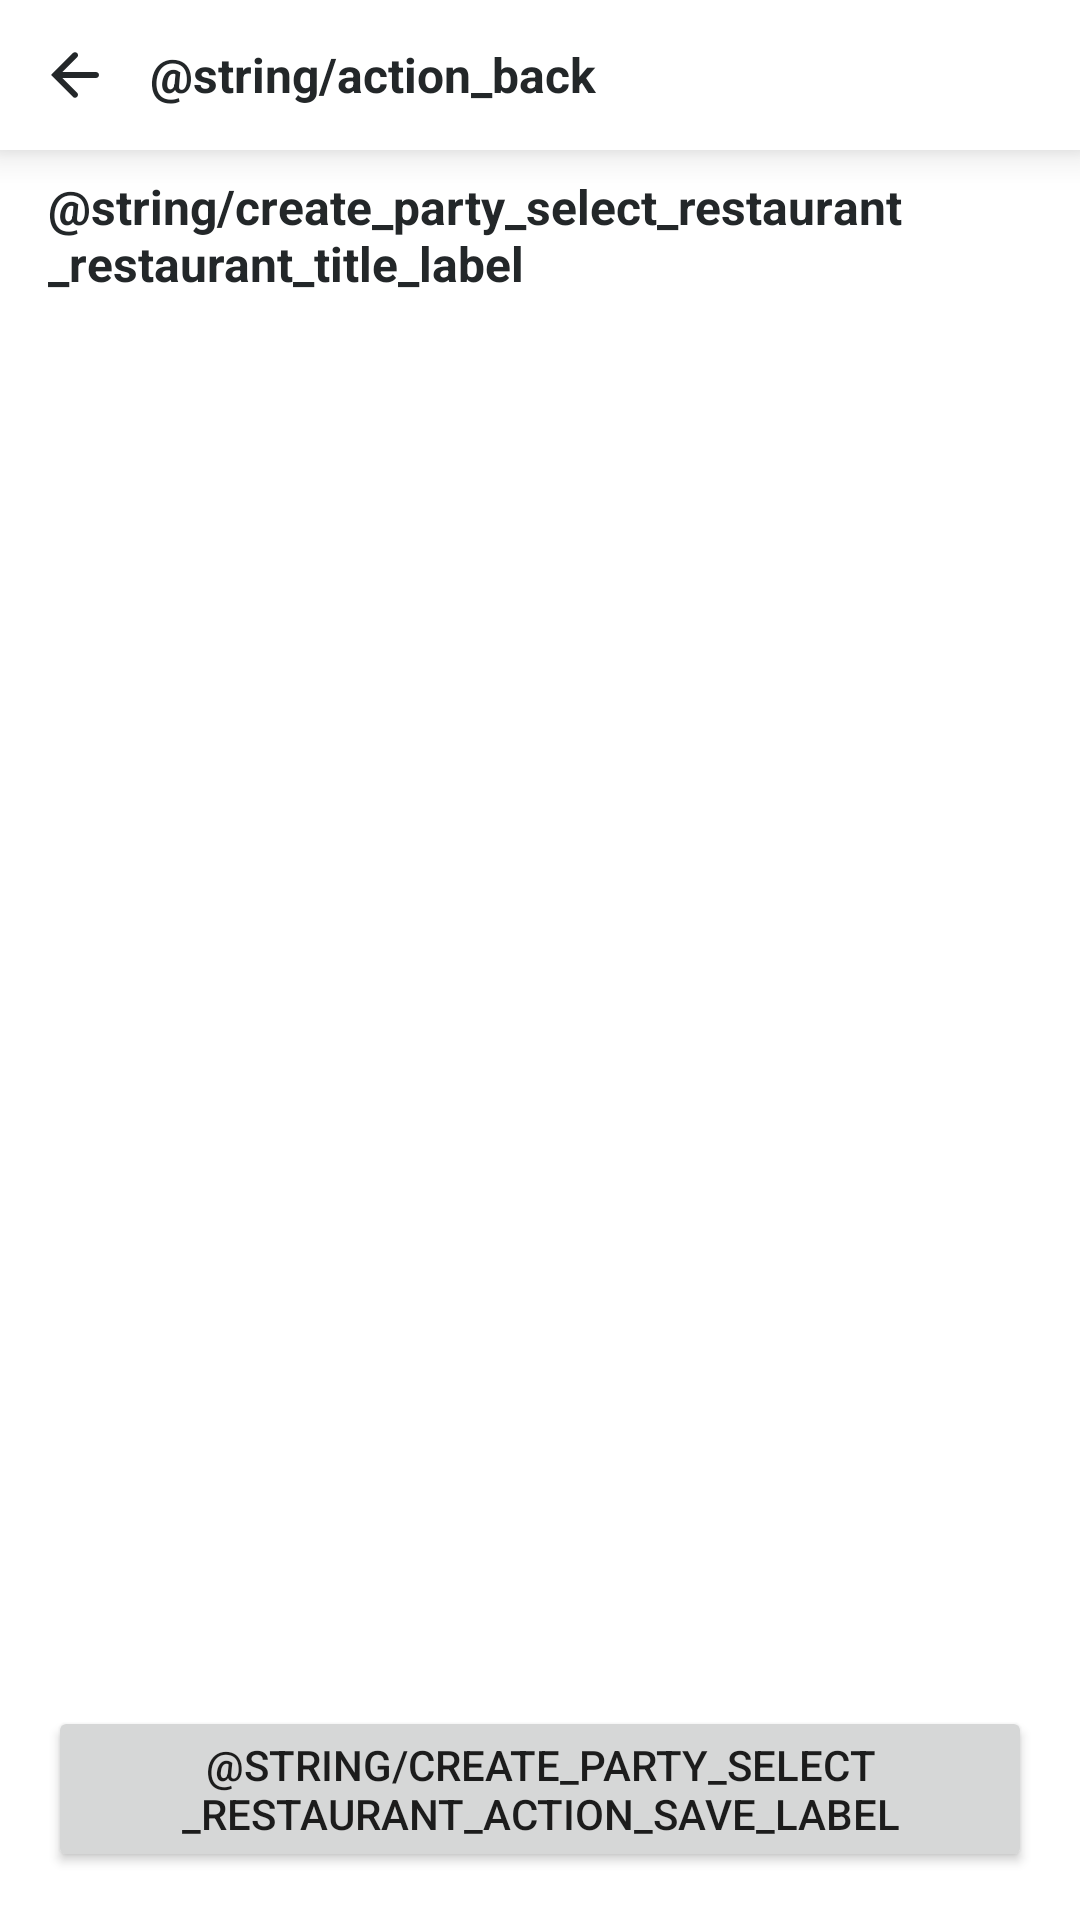

Layout XML and referenced resources for this Android screen:
<!-- AndroidManifest.xml: application theme Theme.PiggiPlan -->
<!-- res/layout/fragment_select_restaurant.xml -->
<?xml version="1.0" encoding="utf-8"?>
<layout xmlns:android="http://schemas.android.com/apk/res/android"
    xmlns:tools="http://schemas.android.com/tools"
    tools:context=".ui.create.SearchBranchesNearbyFragment">

    <LinearLayout
        android:layout_width="match_parent"
        android:layout_height="match_parent"
        android:background="@color/white"
        android:orientation="vertical">

        <include
            android:id="@+id/toolbarLayout"
            layout="@layout/toolbar_layout"
            android:layout_width="match_parent"
            android:layout_height="wrap_content" />

        <TextView
            android:id="@+id/restaurantTitleTextView"
            android:layout_width="wrap_content"
            android:layout_height="wrap_content"
            android:layout_marginStart="@dimen/space_large"
            android:layout_marginTop="@dimen/space_normal"
            android:text="@string/create_party_select_restaurant_restaurant_title_label"
            android:textColor="@color/black"
            android:textSize="@dimen/text_headline"
            android:textStyle="bold" />

        <androidx.recyclerview.widget.RecyclerView
            android:id="@+id/restaurantRecyclerView"
            android:layout_width="match_parent"
            android:layout_height="0dp"
            android:layout_marginHorizontal="@dimen/space_normal"
            android:layout_marginTop="@dimen/space_normal"
            android:layout_weight="1"
            tools:itemCount="6"
            tools:layoutManager="GridLayoutManager"
            tools:listitem="@layout/view_item_restaurant"
            tools:spanCount="2" />

        <Button
            android:id="@+id/saveRestaurantButton"
            android:layout_width="match_parent"
            android:layout_height="wrap_content"
            android:layout_margin="@dimen/space_large"
            android:text="@string/create_party_select_restaurant_action_save_label" />

    </LinearLayout>
</layout>
<!-- res/layout/toolbar_layout.xml (included above) -->
<?xml version="1.0" encoding="utf-8"?>
<LinearLayout xmlns:android="http://schemas.android.com/apk/res/android"
    xmlns:app="http://schemas.android.com/apk/res-auto"
    xmlns:tools="http://schemas.android.com/tools"
    android:layout_width="match_parent"
    android:layout_height="@dimen/action_toolbar_height"
    android:background="@color/white"
    android:elevation="@dimen/elevation_toolbar"
    android:orientation="horizontal">

    <ImageButton
        android:id="@+id/backImageButton"
        android:layout_width="50dp"
        android:layout_height="50dp"
        android:layout_gravity="center"
        android:background="?attr/selectableItemBackgroundBorderless"
        android:clickable="true"
        android:src="@drawable/ic_arrow_back_grey"
        app:tint="@color/black" />

    <TextView
        android:layout_width="0dp"
        android:layout_height="match_parent"
        android:layout_gravity="center"
        android:layout_weight="1"
        android:gravity="center_vertical"
        android:text="@string/action_back"
        android:textColor="@color/black"
        android:textSize="@dimen/text_headline"
        android:textStyle="bold" />

    <ImageButton
        android:id="@+id/drawableEndImageButton"
        android:layout_width="50dp"
        android:layout_height="50dp"
        android:layout_gravity="center"
        android:background="?attr/selectableItemBackgroundBorderless"
        android:clickable="true"
        android:padding="@dimen/space_large"
        android:scaleType="centerCrop"
        android:visibility="gone"
        tools:src="@drawable/ic_bin"
        tools:visibility="visible" />

</LinearLayout>
<!-- res/layout/view_item_restaurant.xml (included above) -->
<?xml version="1.0" encoding="utf-8"?>
<androidx.constraintlayout.widget.ConstraintLayout xmlns:android="http://schemas.android.com/apk/res/android"
    xmlns:app="http://schemas.android.com/apk/res-auto"
    xmlns:tools="http://schemas.android.com/tools"
    android:layout_width="match_parent"
    android:layout_height="wrap_content">

    <androidx.cardview.widget.CardView
        android:id="@+id/restaurantCardView"
        android:layout_width="0dp"
        android:layout_height="0dp"
        android:layout_margin="@dimen/space_normal"
        android:clickable="true"
        android:foreground="?android:attr/selectableItemBackground"
        app:cardCornerRadius="20dp"
        app:layout_constraintBottom_toBottomOf="parent"
        app:layout_constraintDimensionRatio="1:1"
        app:layout_constraintEnd_toEndOf="parent"
        app:layout_constraintStart_toStartOf="parent"
        app:layout_constraintTop_toTopOf="parent">

        <ImageView
            android:id="@+id/photoImageView"
            android:layout_width="match_parent"
            android:layout_height="match_parent"
            android:layout_margin="@dimen/space_large" />

        <ImageView
            android:id="@+id/selectedImageView"
            android:layout_width="match_parent"
            android:layout_height="match_parent"
            android:foreground="@color/black_transparent"
            android:padding="@dimen/space_extra_large"
            android:src="@drawable/ic_check"
            android:visibility="gone"
            tools:visibility="visible" />

    </androidx.cardview.widget.CardView>

</androidx.constraintlayout.widget.ConstraintLayout>
<!-- resources referenced by this layout -->
<resources>
  <color name="black">#232729</color>
  <color name="black_transparent">#61232729</color>
  <color name="white">#FFFFFF</color>
  <dimen name="action_toolbar_height">56dp</dimen>
  <dimen name="elevation_toolbar">8dp</dimen>
  <dimen name="space_extra_large">40dp</dimen>
  <dimen name="space_large">16dp</dimen>
  <dimen name="space_normal">8dp</dimen>
  <dimen name="text_headline">16sp</dimen>
  <!-- drawable ic_arrow_back_grey (drawable) -->
  <vector xmlns:android="http://schemas.android.com/apk/res/android"
      android:width="16dp"
      android:height="16dp"
      android:viewportWidth="16"
      android:viewportHeight="16">
      <path
          android:fillColor="#76797A"
          android:pathData="M16,8C16,7.4477 15.5523,7 15,7H3.83L8.7104,2.1196C9.1019,1.7281 9.1004,1.0926 8.7075,0.7025C8.3166,0.3144 7.6849,0.3151 7.2954,0.7046L0,8L7.2947,15.2947C7.6842,15.6842 8.3158,15.6842 8.7053,15.2947C9.0946,14.9054 9.0949,14.2743 8.7059,13.8847L3.83,9H15C15.5523,9 16,8.5523 16,8Z" />
  </vector>
  <!-- drawable ic_bin (drawable) -->
  <vector xmlns:android="http://schemas.android.com/apk/res/android"
      android:width="64dp"
      android:height="64dp"
      android:viewportWidth="64"
      android:viewportHeight="64">
    <path
        android:pathData="M49,62H15a3,3 0,0 1,-3 -3V10H52V59A3,3 0,0 1,49 62Z"
        android:strokeWidth="4"
        android:fillColor="#00000000"
        android:strokeColor="#010101"/>
    <path
        android:pathData="M6,10L58,10"
        android:strokeWidth="4"
        android:fillColor="#00000000"
        android:strokeColor="#010101"/>
    <path
        android:pathData="M38,2H26a2,2 0,0 0,-2 2v6H40V4A2,2 0,0 0,38 2Z"
        android:strokeWidth="4"
        android:fillColor="#00000000"
        android:strokeColor="#010101"/>
    <path
        android:pathData="M24,20L24,52"
        android:strokeWidth="4"
        android:fillColor="#00000000"
        android:strokeColor="#010101"/>
    <path
        android:pathData="M32,20L32,52"
        android:strokeWidth="4"
        android:fillColor="#00000000"
        android:strokeColor="#010101"/>
    <path
        android:pathData="M40,20L40,52"
        android:strokeWidth="4"
        android:fillColor="#00000000"
        android:strokeColor="#010101"/>
  </vector>
  <!-- drawable ic_check (drawable) -->
  <vector xmlns:android="http://schemas.android.com/apk/res/android"
      android:width="80.588dp"
      android:height="61.158dp"
      android:viewportWidth="80.588"
      android:viewportHeight="61.158">
    <path
        android:pathData="M29.658,61.157c-1.238,0 -2.427,-0.491 -3.305,-1.369L1.37,34.808c-1.826,-1.825 -1.826,-4.785 0,-6.611c1.825,-1.826 4.786,-1.827 6.611,0l21.485,21.481L72.426,1.561c1.719,-1.924 4.674,-2.094 6.601,-0.374c1.926,1.72 2.094,4.675 0.374,6.601L33.145,59.595c-0.856,0.959 -2.07,1.523 -3.355,1.56C29.746,61.156 29.702,61.157 29.658,61.157z"
        android:fillColor="@color/red_orange"/>
  </vector>
  <style name="Theme.PiggiPlan" parent="Theme.MaterialComponents.DayNight.DarkActionBar">
          
          <item name="colorPrimary">@color/purple_500</item>
          <item name="colorPrimaryVariant">@color/purple_700</item>
          <item name="colorOnPrimary">@color/white</item>
          
          <item name="colorSecondary">@color/teal_200</item>
          <item name="colorSecondaryVariant">@color/teal_700</item>
          <item name="colorOnSecondary">@color/black</item>
          
          <item name="android:statusBarColor" tools:targetApi="l">?attr/colorPrimaryVariant</item>
          
      </style>
  <color name="red_orange">#FF6347</color>
  <color name="purple_500">#6002EE</color>
  <color name="purple_700">#3d00e0</color>
  <color name="teal_200">#FF03DAC5</color>
  <color name="teal_700">#FF018786</color>
</resources>
